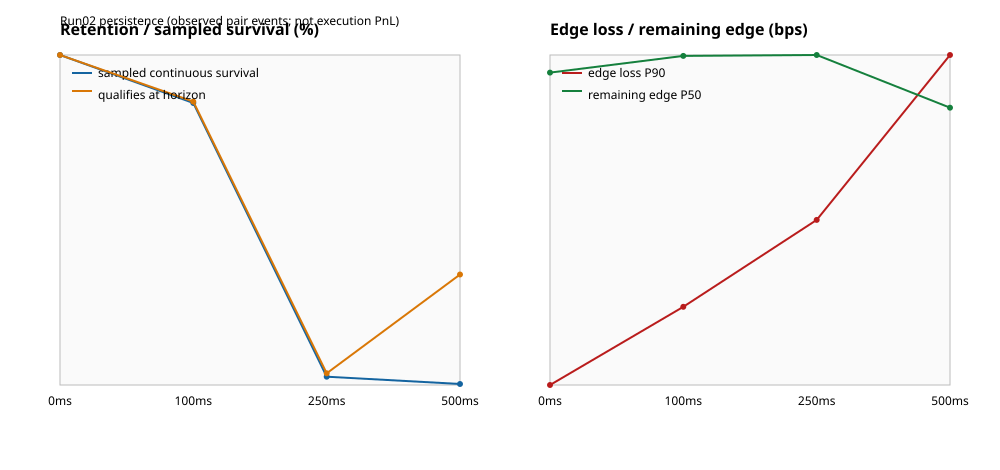

The file beside this chart, header and first rows:
direction, wait_ms, raw_candidate_count, complete_observed_count, right_censored_count, continuous_survivor_count, continuous_survival_rate_pct, signal_retained_count, signal_retention_pct, first_failure_count, first_failure_rate_of_complete_pct, recovered_after_failure_count, recovery_rate_of_first_failures_pct, horizon_qualifying_count, horizon_valid_edge_count, edge_loss_p50_bps, edge_loss_p90_bps, remaining_edge_p50_bps, first_failure_after_p50_ms, first_failure_after_p90_ms, continuous_valid_duration_p50_ms, continuous_valid_duration_p90_ms, max_pair_observation_gap_p50_ms, max_pair_observation_gap_p95_ms
all, 0, 15338, 15338, 0, 15338, 100.0, 15338, 100.0, 0, 0.0, 0, , 15338, 15338, 0.0, 0.0, 1.347, , , 0.0, 0.0, 0.0, 0.0
all, 100, 15338, 15337, 1, 13104, 85.44, 13173, 85.88, 2233, 14.56, 75, 3.359, 13173, 15337, 0.0, 0.5631, 1.419, 99.66, 287.8, 127.9, 177, 55.95, 155.7
all, 250, 15338, 15337, 1, 387, 2.523, 545, 3.553, 14950, 97.48, 305, 2.04, 545, 15337, 0.0, 1.188, 1.423, 272.7, 320.7, 273, 321.7, 71.63, 200.9
all, 500, 15338, 15337, 1, 47, 0.3064, 5138, 33.5, 15290, 99.69, 5642, 36.9, 5138, 15337, 0.0, 2.376, 1.196, 273.7, 331.2, 273.8, 333.2, 99.52, 223.6
sell_entropy, 0, 401, 401, 0, 401, 100.0, 401, 100.0, 0, 0.0, 0, , 401, 401, 0.0, 0.0, 2.181, , , 0.0, 0.0, 0.0, 0.0
sell_entropy, 100, 401, 401, 0, 259, 64.59, 262, 65.34, 142, 35.41, 3, 2.113, 262, 401, 0.0, 1.366, 2.372, 85.05, 147.4, 118.5, 152.9, 55.28, 109.9
sell_entropy, 250, 401, 401, 0, 7, 1.746, 17, 4.239, 394, 98.25, 15, 3.807, 17, 401, 0.0, 2.27, 2.363, 244.1, 295.9, 245.5, 296.1, 63.66, 151.4
sell_entropy, 500, 401, 401, 0, 1, 0.2494, 56, 13.97, 400, 99.75, 77, 19.25, 56, 401, 1.176, 6.164, 1.251, 245.5, 297.8, 245.5, 297.9, 95.91, 198.2
buy_entropy, 0, 14937, 14937, 0, 14937, 100.0, 14937, 100.0, 0, 0.0, 0, , 14937, 14937, 0.0, 0.0, 1.34, , , 0.0, 0.0, 0.0, 0.0
buy_entropy, 100, 14937, 14936, 1, 12845, 86, 12911, 86.44, 2091, 14, 72, 3.443, 12911, 14936, 0.0, 0.5559, 1.355, 100.3, 290.5, 128.1, 177.9, 55.98, 156.4
buy_entropy, 250, 14937, 14936, 1, 380, 2.544, 528, 3.535, 14556, 97.46, 290, 1.992, 528, 14936, 0.0, 1.179, 1.418, 273.2, 321.7, 273.4, 322.9, 72.32, 201
buy_entropy, 500, 14937, 14936, 1, 46, 0.308, 5082, 34.02, 14890, 99.69, 5565, 37.37, 5082, 14936, 0.0, 2.306, 1.195, 274.1, 332.3, 274.2, 334.1, 99.59, 226
